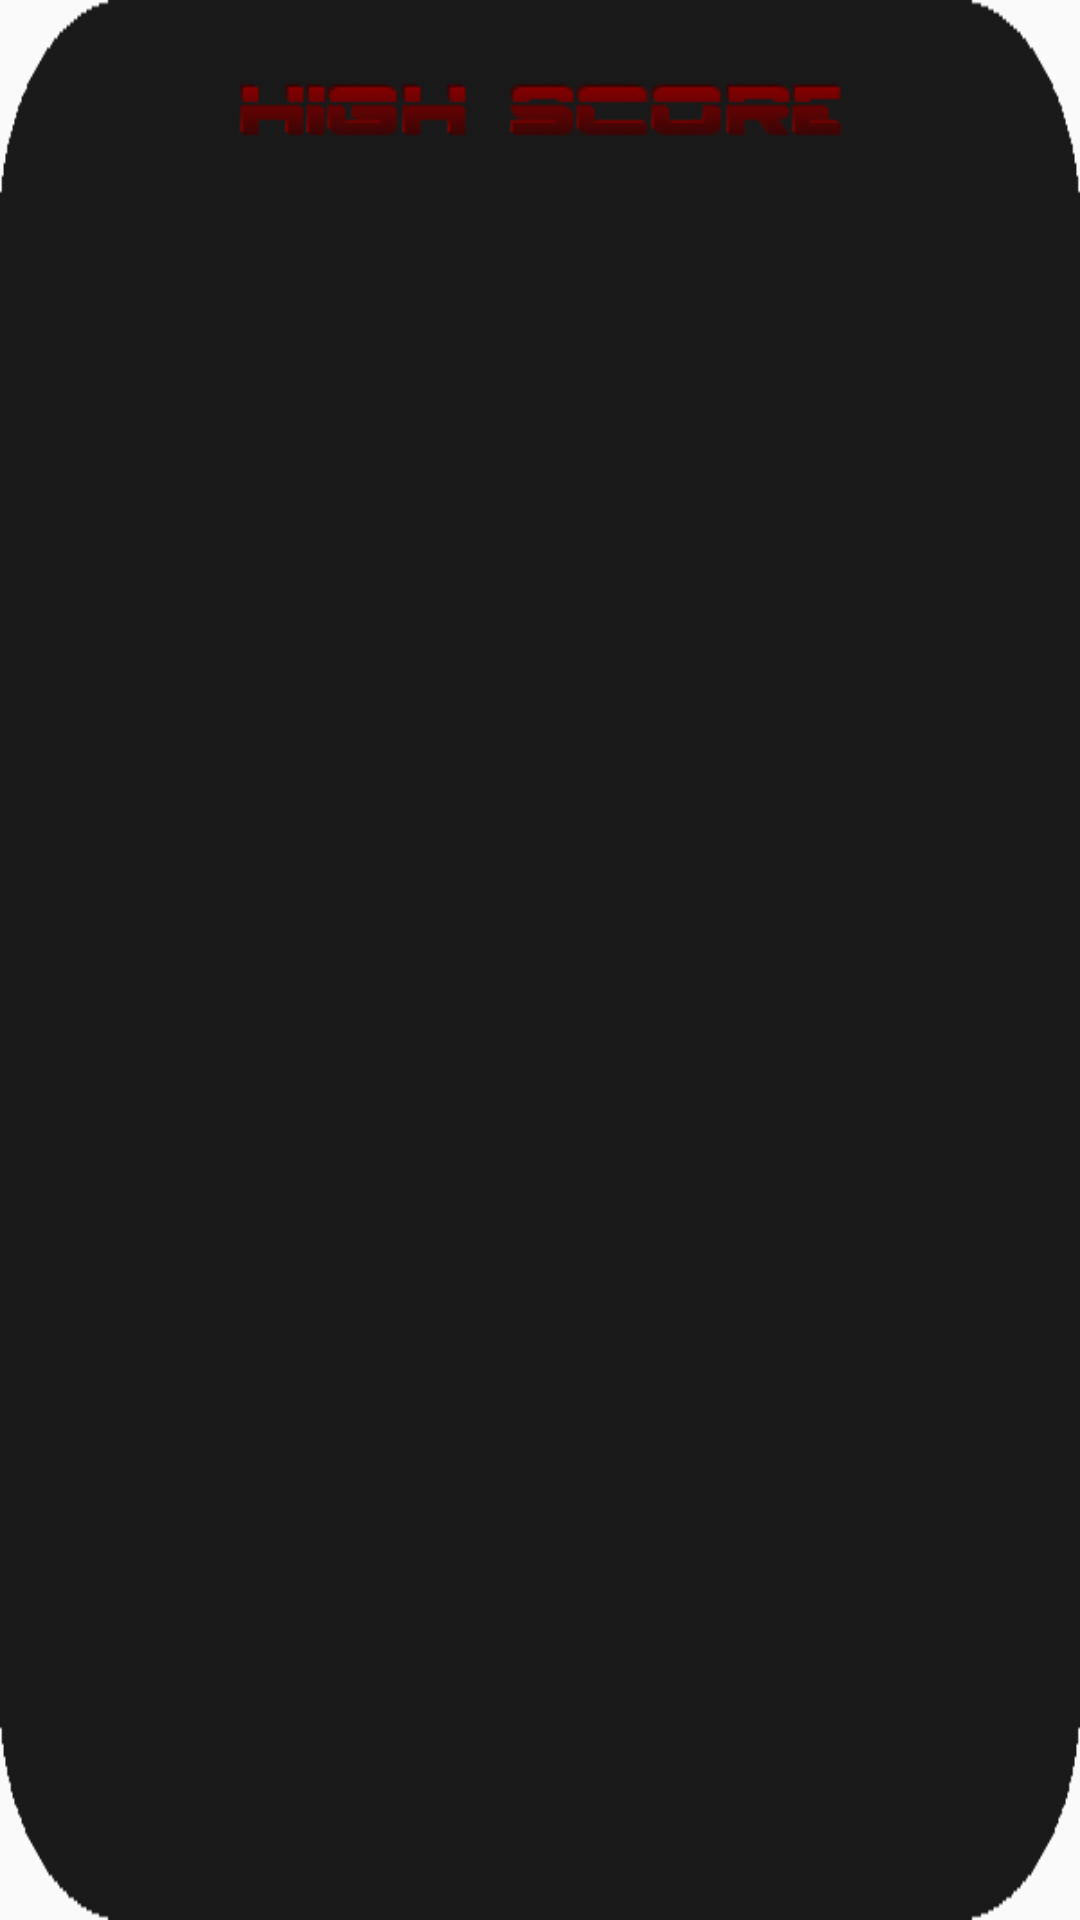

Produce the Android XML layout that renders to this screen, including the resource entries it uses.
<!-- AndroidManifest.xml: application theme AppTheme -->
<!-- res/layout/fragment_high_score.xml -->
<?xml version="1.0" encoding="utf-8"?>
<RelativeLayout xmlns:android="http://schemas.android.com/apk/res/android"
    xmlns:app="http://schemas.android.com/apk/res-auto"
    xmlns:tools="http://schemas.android.com/tools"
    android:id="@+id/high_score"
    android:layout_width="match_parent"
    android:layout_height="match_parent"
    android:paddingBottom="@dimen/activity_vertical_margin"
    android:paddingLeft="@dimen/activity_horizontal_margin"
    android:paddingRight="@dimen/activity_horizontal_margin"
    android:paddingTop="@dimen/activity_vertical_margin"
    tools:context="com.activities.InGame"
    android:background="@drawable/black_square_rounded" >

    <Button
        android:layout_width="wrap_content"
        android:layout_height="wrap_content"
        android:id="@+id/buttonMainMenu"
        android:background="@drawable/main_menu_24"
        android:layout_alignParentBottom="true"
        android:layout_centerHorizontal="true" />

    <TextView
        android:layout_width="wrap_content"
        android:layout_height="wrap_content"
        android:id="@+id/textView"
        android:background="@drawable/high_score"

        android:layout_alignParentTop="true"
        android:layout_centerHorizontal="true" />

</RelativeLayout>
<!-- resources referenced by this layout -->
<resources>
  <dimen name="activity_horizontal_margin">16sp</dimen>
  <dimen name="activity_vertical_margin">16sp</dimen>
  <!-- drawable black_square_rounded: png bitmap (drawable, 2857 bytes) -->
  <!-- drawable high_score: png bitmap (drawable, 3526 bytes) -->
  <style name="AppTheme" parent="Theme.AppCompat.Light.DarkActionBar">
          
          <item name="colorPrimary">@color/colorPrimary</item>
          <item name="colorPrimaryDark">@color/colorPrimaryDark</item>
          <item name="colorAccent">@color/colorAccent</item>
          <item name="colorControlNormal">#c5c5c5</item>
          <item name="colorControlActivated">#c5c5c5</item>
          <item name="colorControlHighlight">#c5c5c5</item>
      </style>
  <color name="colorPrimary">#3F51B5</color>
  <color name="colorPrimaryDark">#303F9F</color>
  <color name="colorAccent">#FF4081</color>
</resources>
